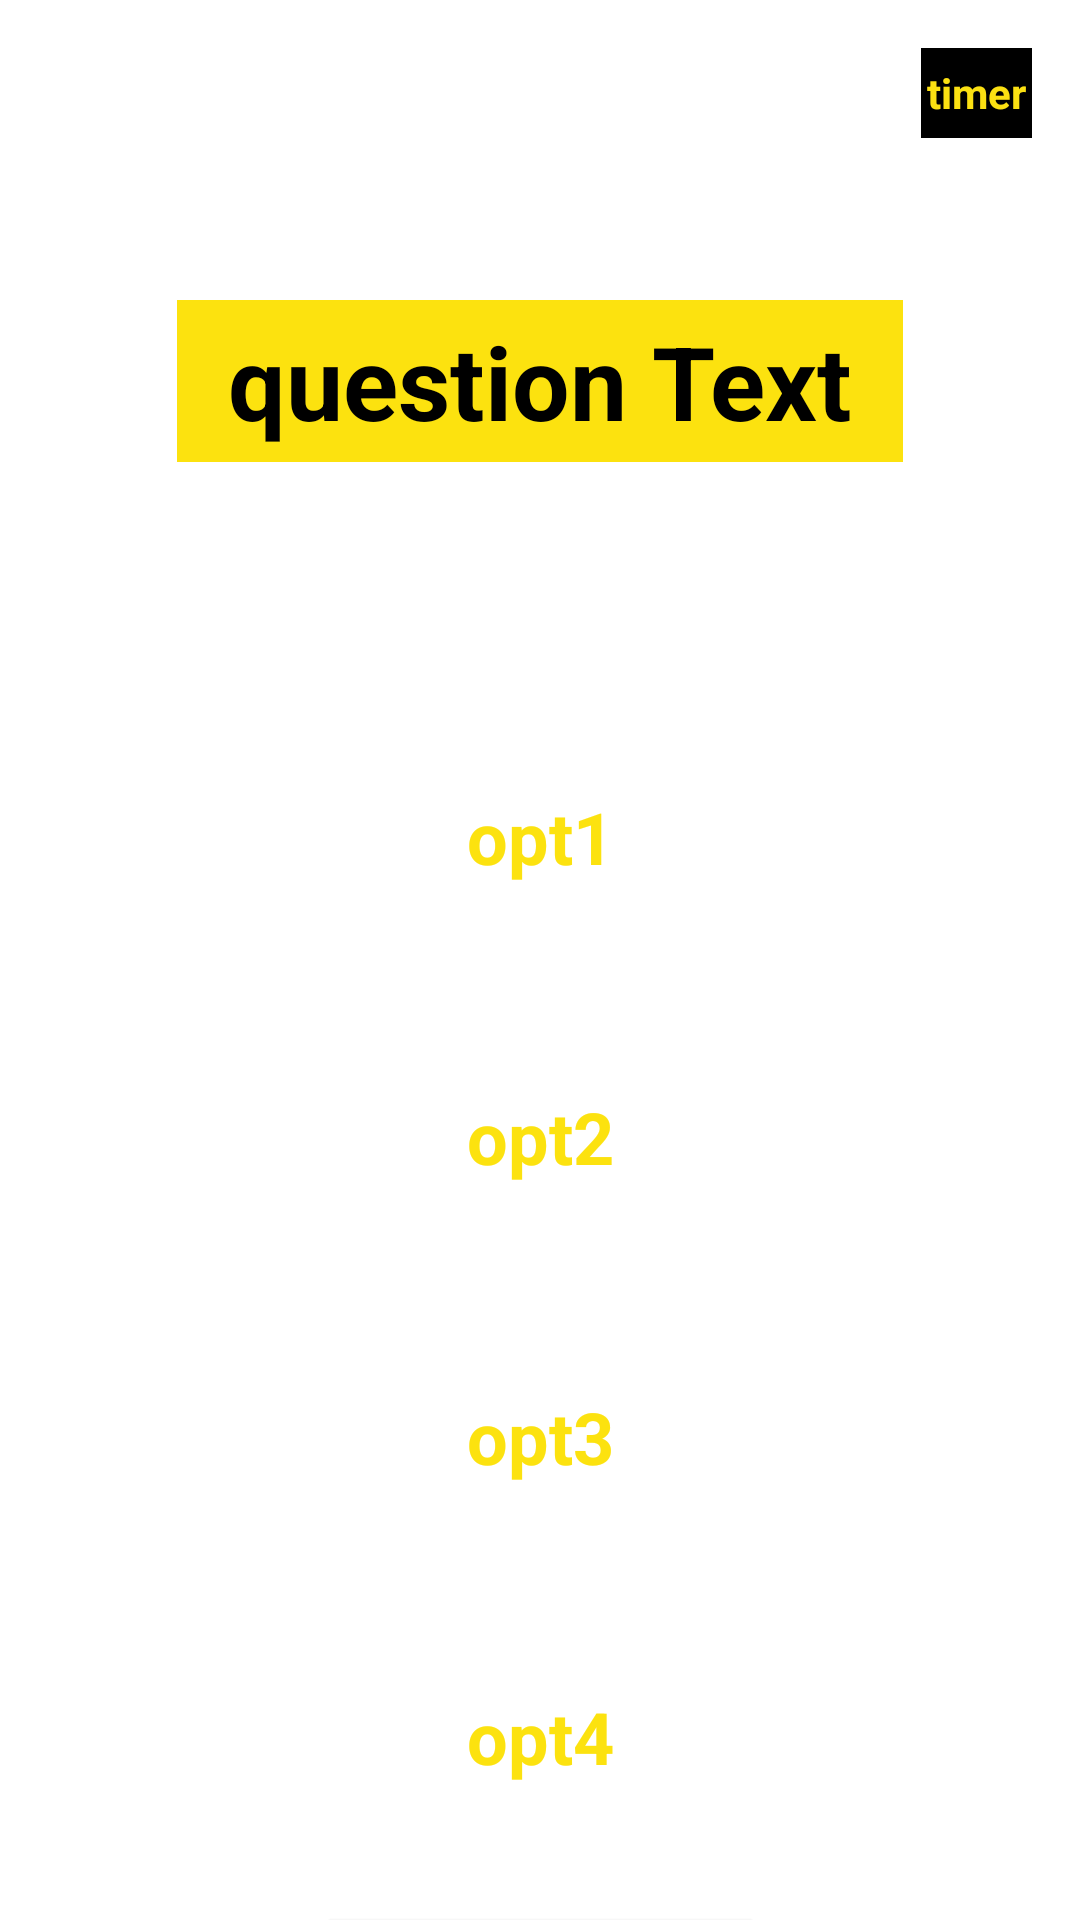

The Android layout XML behind this screen, and the referenced resources:
<!-- AndroidManifest.xml: application theme Theme.RandoMath -->
<!-- res/layout/activity_questions.xml -->
<?xml version="1.0" encoding="utf-8"?>
<androidx.constraintlayout.widget.ConstraintLayout xmlns:android="http://schemas.android.com/apk/res/android"
    xmlns:app="http://schemas.android.com/apk/res-auto"
    xmlns:tools="http://schemas.android.com/tools"
    android:layout_width="match_parent"
    android:layout_height="match_parent"
    tools:context=".QuestionsActivity">

    <TextView
        android:id="@+id/questionText"
        android:layout_width="242dp"
        android:layout_height="54dp"
        android:layout_marginTop="100dp"
        android:background="#FCE20F"
        android:gravity="center"
        android:text="question Text"
        android:textColor="@color/black"
        android:textSize="34sp"
        android:textStyle="bold"
        app:layout_constraintEnd_toEndOf="parent"
        app:layout_constraintStart_toStartOf="parent"
        app:layout_constraintTop_toTopOf="parent" />

    <TextView
        android:id="@+id/opt1"
        android:layout_width="100dp"
        android:layout_height="50dp"
        android:layout_marginTop="100dp"
        android:background="@drawable/default_option_design"
        android:gravity="center"
        android:text="opt1"
        android:textColor="#FCE20F"
        android:textColorHint="#FBE012"
        android:textSize="24sp"
        android:textStyle="bold"
        app:layout_constraintEnd_toEndOf="parent"
        app:layout_constraintStart_toStartOf="parent"
        app:layout_constraintTop_toBottomOf="@+id/questionText" />

    <TextView
        android:id="@+id/opt2"
        android:layout_width="100dp"
        android:layout_height="50dp"
        android:layout_marginTop="50dp"
        android:background="@drawable/default_option_design"
        android:gravity="center"
        android:text="opt2"
        android:textColor="#FCE20F"
        android:textSize="24sp"
        android:textStyle="bold"
        app:layout_constraintEnd_toEndOf="parent"
        app:layout_constraintStart_toStartOf="parent"
        app:layout_constraintTop_toBottomOf="@+id/opt1" />

    <TextView
        android:id="@+id/opt3"
        android:layout_width="100dp"
        android:layout_height="50dp"
        android:layout_marginTop="50dp"
        android:background="@drawable/default_option_design"
        android:gravity="center"
        android:text="opt3"
        android:textColor="#FCE20F"
        android:textSize="24sp"
        android:textStyle="bold"
        app:layout_constraintEnd_toEndOf="parent"
        app:layout_constraintStart_toStartOf="parent"
        app:layout_constraintTop_toBottomOf="@+id/opt2" />

    <TextView
        android:id="@+id/opt4"
        android:layout_width="100dp"
        android:layout_height="50dp"
        android:layout_marginTop="50dp"
        android:background="@drawable/default_option_design"
        android:gravity="center"
        android:text="opt4"
        android:textColor="#FCE20F"
        android:textSize="24sp"
        android:textStyle="bold"
        app:layout_constraintEnd_toEndOf="parent"
        app:layout_constraintStart_toStartOf="parent"
        app:layout_constraintTop_toBottomOf="@+id/opt3" />

    <Button
        android:id="@+id/submitButton"
        android:layout_width="wrap_content"
        android:layout_height="wrap_content"
        android:layout_marginTop="30dp"
        android:text="Submit"
        android:textSize="34sp"
        android:textStyle="bold"
        app:layout_constraintEnd_toEndOf="parent"
        app:layout_constraintStart_toStartOf="parent"
        app:layout_constraintTop_toBottomOf="@+id/opt4" />

    <TextView
        android:id="@+id/timerTextView"
        android:layout_width="37dp"
        android:layout_height="30dp"
        android:layout_marginTop="16dp"
        android:layout_marginEnd="16dp"
        android:background="#000000"
        android:gravity="center"
        android:text="timer"
        android:textColor="#FBE012"
        android:textStyle="bold"
        app:layout_constraintEnd_toEndOf="parent"
        app:layout_constraintTop_toTopOf="parent" />

</androidx.constraintlayout.widget.ConstraintLayout>
<!-- resources referenced by this layout -->
<resources>
  <color name="black">#FF000000</color>
  <style name="Theme.RandoMath" parent="Theme.MaterialComponents.DayNight.DarkActionBar">
          
          <item name="colorPrimary">@color/purple_500</item>
          <item name="colorPrimaryVariant">@color/purple_700</item>
          <item name="colorOnPrimary">@color/white</item>
          
          <item name="colorSecondary">@color/teal_200</item>
          <item name="colorSecondaryVariant">@color/teal_700</item>
          <item name="colorOnSecondary">@color/black</item>
          
          <item name="android:statusBarColor">?attr/colorPrimaryVariant</item>
          
      </style>
  <color name="purple_500">#FDE409</color>
  <color name="purple_700">#000000</color>
  <color name="white">#0B0B0B</color>
  <color name="teal_200">#FDE409</color>
  <color name="teal_700">#FDE409</color>
</resources>
